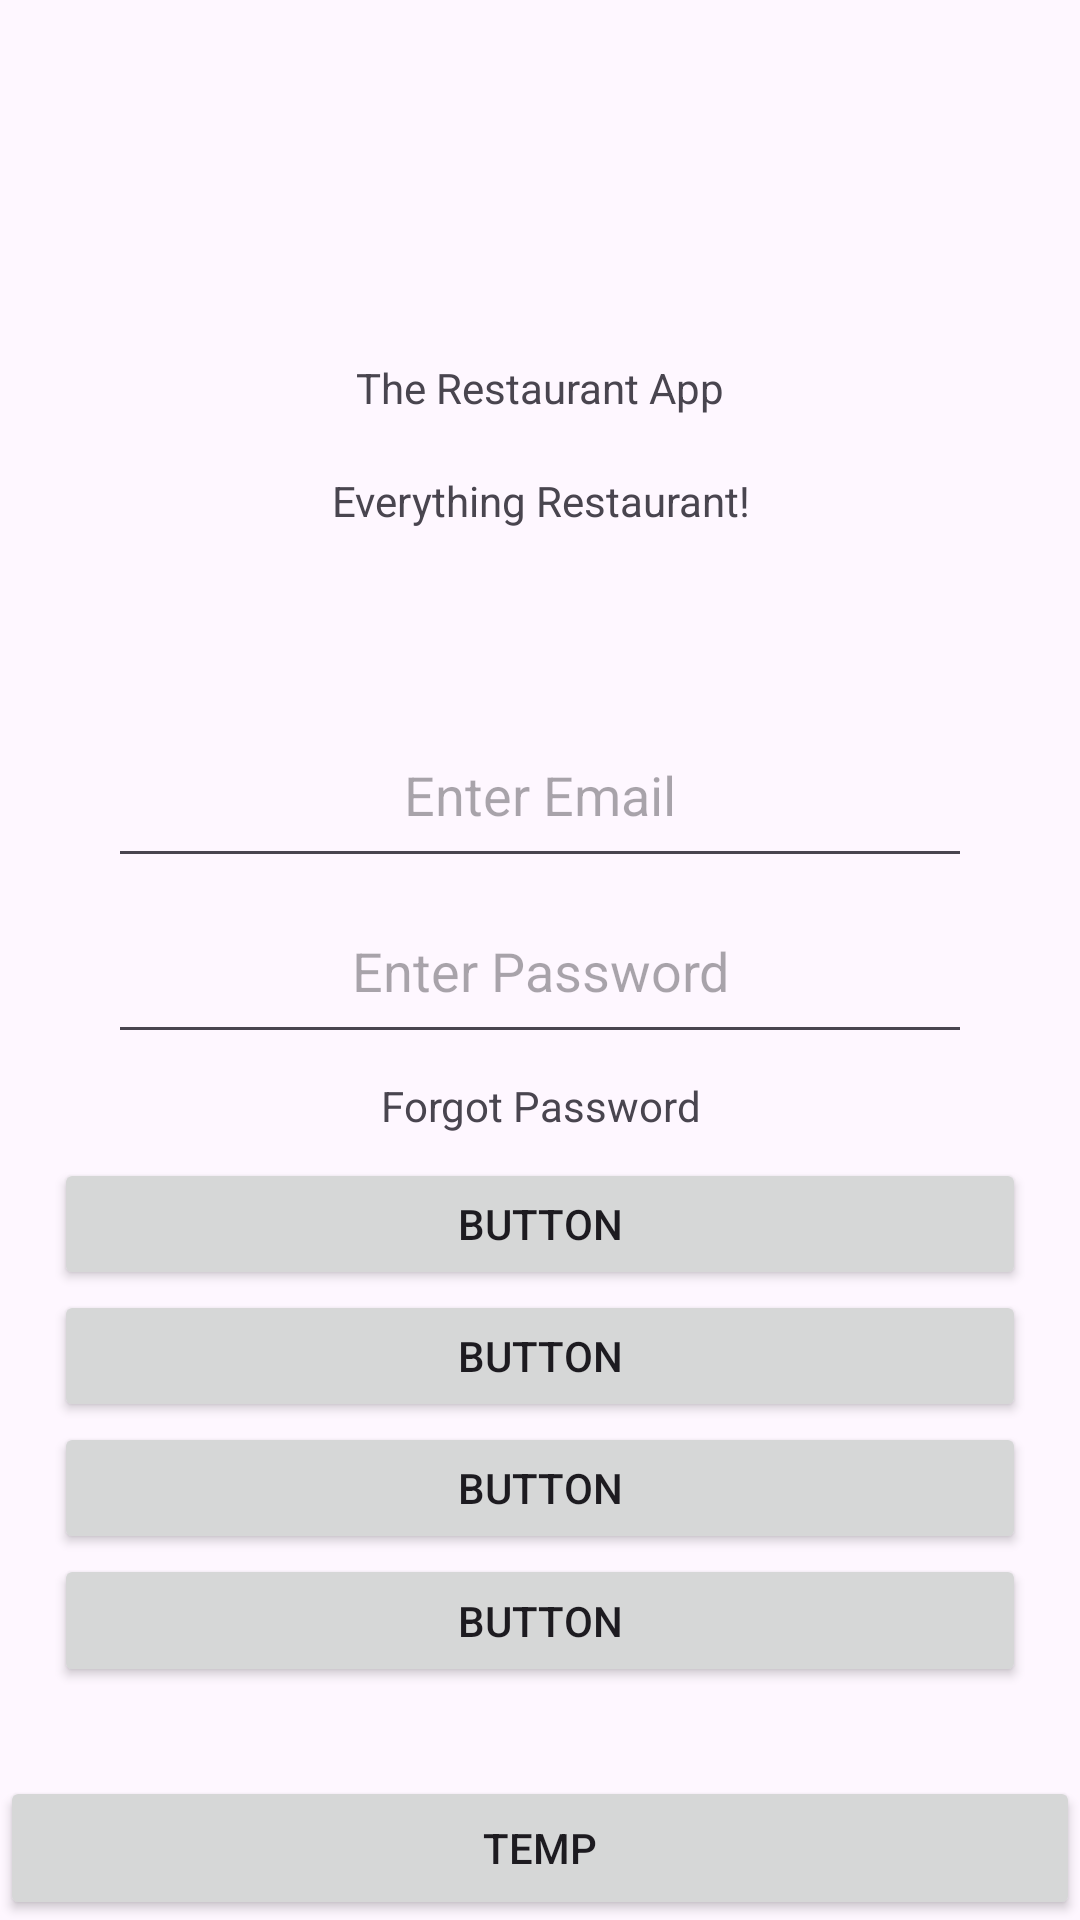

Reconstruct the res/layout file that produces this screen, plus the resources it refers to.
<!-- AndroidManifest.xml: application theme Theme.RestaurantApp -->
<!-- res/layout/login.xml -->
<?xml version="1.0" encoding="utf-8"?>
<LinearLayout xmlns:android="http://schemas.android.com/apk/res/android"
    xmlns:app="http://schemas.android.com/apk/res-auto"
    xmlns:tools="http://schemas.android.com/tools"
    android:id="@+id/main"
    android:layout_width="match_parent"
    android:layout_height="match_parent"
    android:orientation="vertical"
    tools:context=".login" >

    <Space
        android:layout_width="match_parent"
        android:layout_height="0dp"
        android:layout_weight="15" />

    <LinearLayout
        android:layout_width="match_parent"
        android:layout_height="0dp"
        android:layout_weight="20"
        android:orientation="horizontal">

        <Space
            android:layout_width="0dp"
            android:layout_height="match_parent"
            android:layout_weight="15" />

        <LinearLayout
            android:layout_width="0dp"
            android:layout_height="match_parent"
            android:layout_weight="70"
            android:orientation="vertical">

            <Space
                android:layout_width="match_parent"
                android:layout_height="0dp"
                android:layout_weight="15" />

            <TextView
                android:layout_width="match_parent"
                android:layout_height="0dp"
                android:layout_weight="20"
                android:gravity="center"
                android:text="The Restaurant App" />

            <Space
                android:layout_width="match_parent"
                android:layout_height="0dp"
                android:layout_weight="5" />

            <TextView
                android:layout_width="match_parent"
                android:layout_height="0dp"
                android:layout_weight="15"
                android:gravity="center"
                android:text="Everything Restaurant!" />

            <Space
                android:layout_width="match_parent"
                android:layout_height="0dp"
                android:layout_weight="15" />
        </LinearLayout>

        <Space
            android:layout_width="0dp"
            android:layout_height="match_parent"
            android:layout_weight="15" />
    </LinearLayout>

    <Space
        android:layout_width="match_parent"
        android:layout_height="0dp"
        android:layout_weight="5" />

    <LinearLayout
        android:layout_width="match_parent"
        android:layout_height="0dp"
        android:layout_weight="20"
        android:orientation="horizontal">

        <Space
            android:layout_width="0dp"
            android:layout_height="match_parent"
            android:layout_weight="10" />

        <LinearLayout
            android:layout_width="0dp"
            android:layout_height="match_parent"
            android:layout_weight="80"
            android:orientation="vertical">

            <EditText
                android:id="@+id/editTextTextEmailAddress"
                android:layout_width="match_parent"
                android:layout_height="0dp"
                android:layout_weight="50"
                android:ems="10"
                android:gravity="center"
                android:hint="Enter Email"
                android:inputType="textEmailAddress" />

            <EditText
                android:id="@+id/editTextTextPassword"
                android:layout_width="match_parent"
                android:layout_height="0dp"
                android:layout_weight="50"
                android:ems="10"
                android:hint="Enter Password"
                android:gravity="center"
                android:inputType="textPassword" />
        </LinearLayout>

        <Space
            android:layout_width="0dp"
            android:layout_height="match_parent"
            android:layout_weight="10" />
    </LinearLayout>

    <Space
        android:layout_width="match_parent"
        android:layout_height="0dp"
        android:layout_weight="1" />

    <LinearLayout
        android:layout_width="match_parent"
        android:layout_height="0dp"
        android:layout_weight="4"
        android:orientation="horizontal">

        <Space
            android:layout_width="0dp"
            android:layout_height="match_parent"
            android:layout_weight="35" />

        <TextView
            android:id="@+id/fpw"
            android:layout_width="0dp"
            android:layout_height="match_parent"
            android:layout_weight="30"
            android:clickable="true"
            android:gravity="center"
            android:text="Forgot Password" />

        <Space
            android:layout_width="0dp"
            android:layout_height="match_parent"
            android:layout_weight="35" />
    </LinearLayout>

    <Space
        android:layout_width="match_parent"
        android:layout_height="0dp"
        android:layout_weight="1" />

    <LinearLayout
        android:layout_width="match_parent"
        android:layout_height="0dp"
        android:layout_weight="30"
        android:orientation="horizontal">

        <Space
            android:layout_width="0dp"
            android:layout_height="match_parent"
            android:layout_weight="5" />

        <LinearLayout
            android:layout_width="0dp"
            android:layout_height="match_parent"
            android:layout_weight="90"
            android:orientation="vertical">

            <Button
                android:id="@+id/button"
                android:layout_width="match_parent"
                android:layout_height="0dp"
                android:layout_weight="25"
                android:text="Button" />

            <Button
                android:id="@+id/button2"
                android:layout_width="match_parent"
                android:layout_height="0dp"
                android:layout_weight="25"
                android:text="Button" />

            <Button
                android:id="@+id/button3"
                android:layout_width="match_parent"
                android:layout_height="0dp"
                android:layout_weight="25"
                android:text="Button" />

            <Button
                android:id="@+id/button4"
                android:layout_width="match_parent"
                android:layout_height="0dp"
                android:layout_weight="25"
                android:text="Button" />
        </LinearLayout>

        <Space
            android:layout_width="0dp"
            android:layout_height="match_parent"
            android:layout_weight="5" />
    </LinearLayout>

    <Space
        android:layout_width="match_parent"
        android:layout_height="0dp"
        android:layout_weight="5" />

    <Button
        android:onClick="onClick"
        android:id="@+id/button5"
        android:layout_width="match_parent"
        android:layout_height="wrap_content"
        android:text="temp" />
</LinearLayout>
<!-- resources referenced by this layout -->
<resources>
  <style name="Theme.RestaurantApp" parent="Base.Theme.RestaurantApp" />
  <style name="Base.Theme.RestaurantApp" parent="Theme.Material3.DayNight.NoActionBar">
          <item name="android:windowTranslucentStatus">true</item>
          <item name="android:windowTranslucentNavigation">true</item>
      </style>
</resources>
